Dataset: dataset (GitHub, jianzai0108/resnet_classification). Classes: bed, door, toilet.

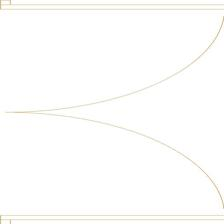
Label: door

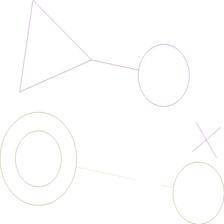
Label: bed

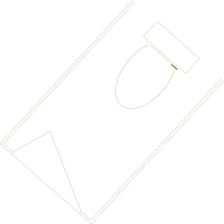
Label: toilet

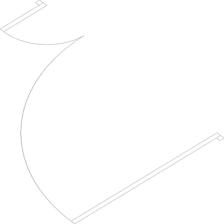
Label: door

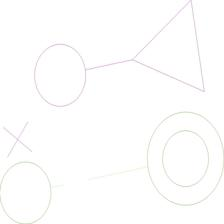
Label: bed

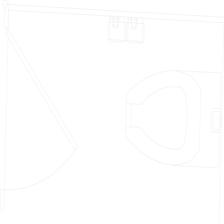
Label: toilet
